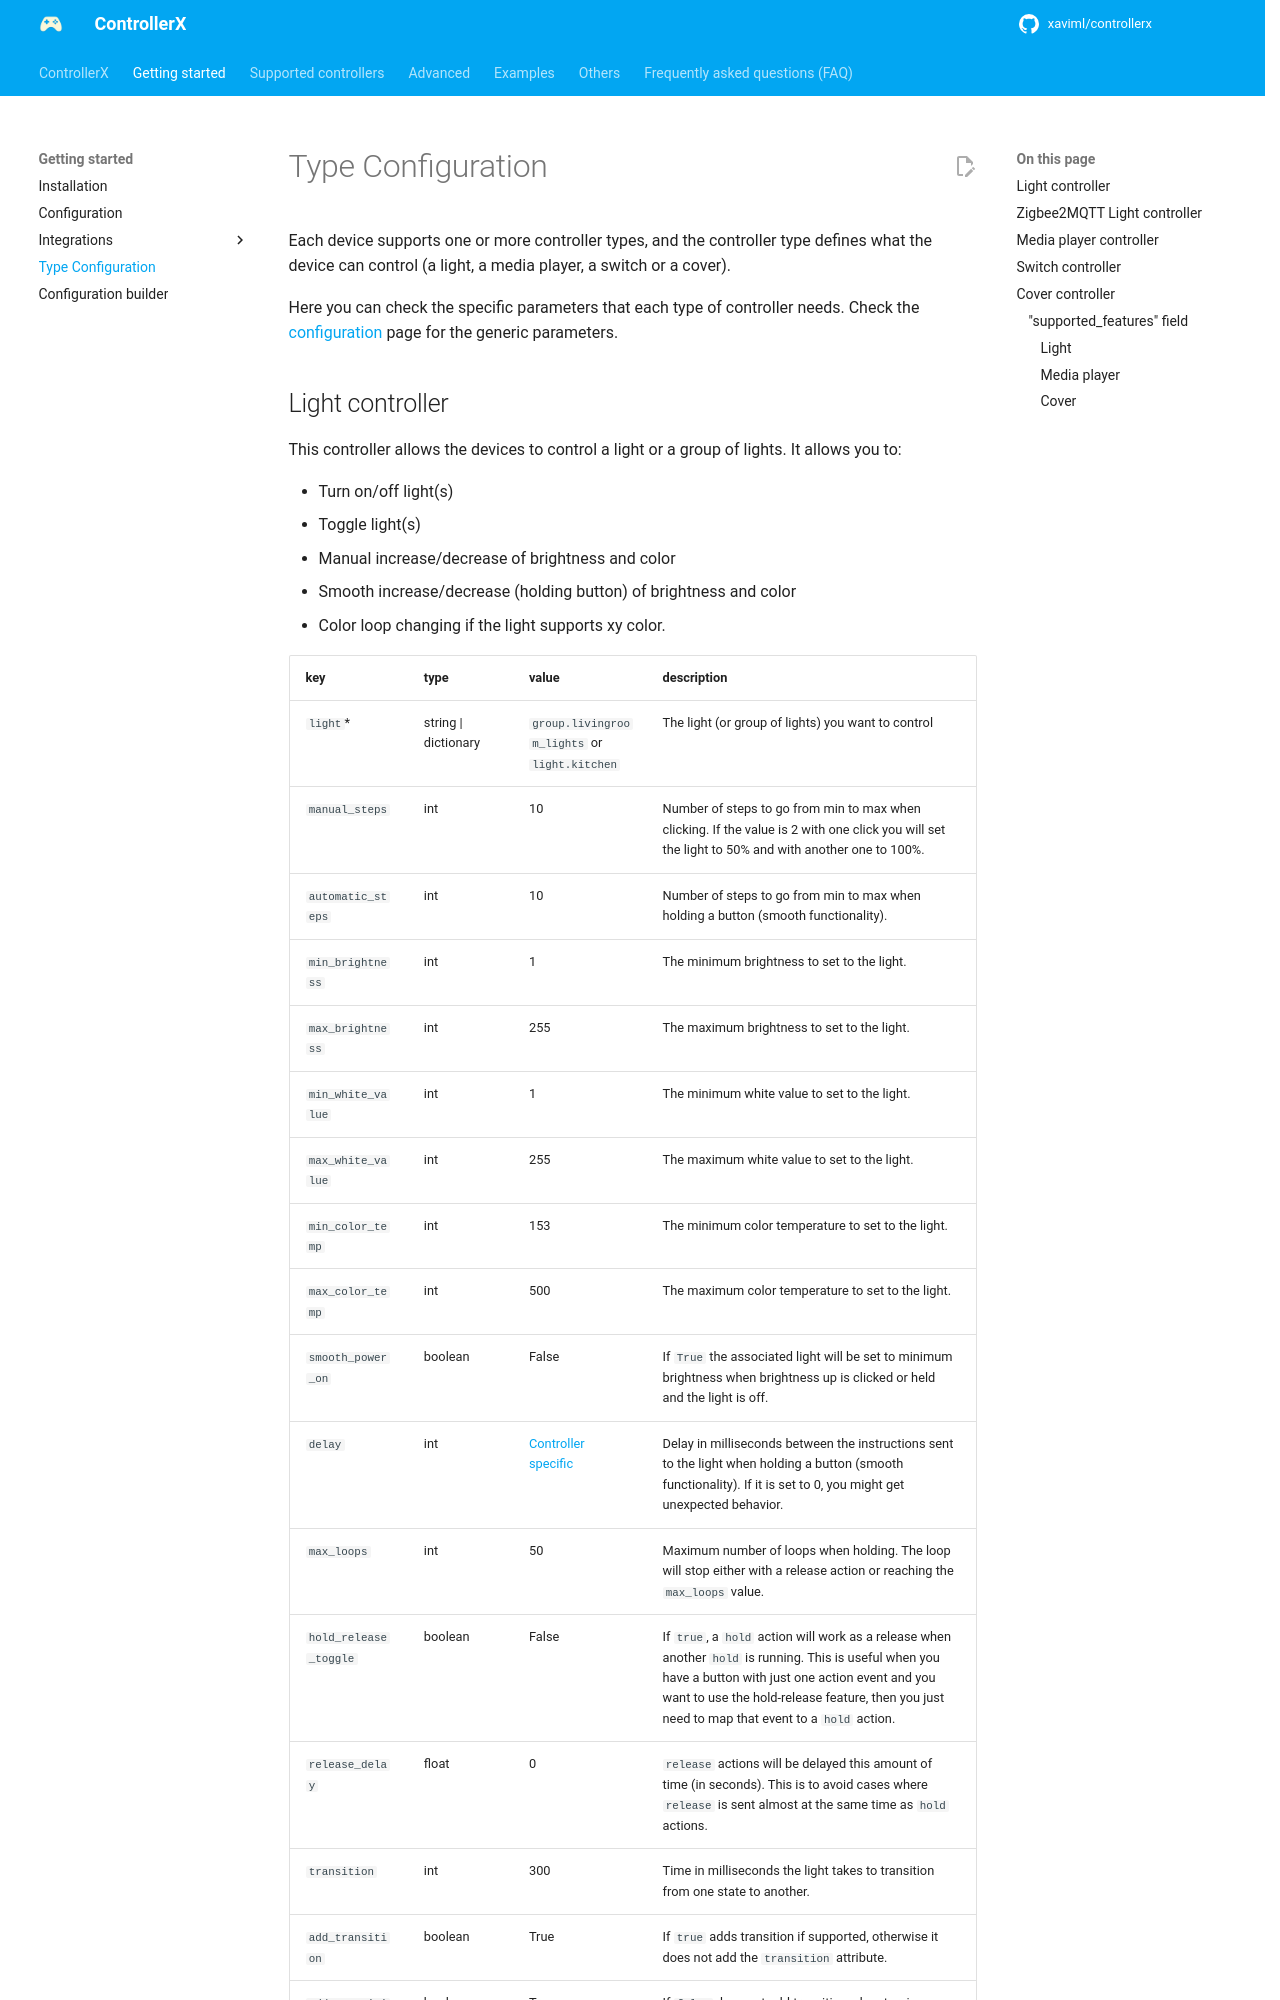

repository: xaviml/controllerx · page: start/type-configuration/index.html · generator: mkdocs

---
title: Controller types
description: Parameters for each ControllerX controller type, including light, Zigbee2MQTT light, media player, switch and cover controllers.
---

Each device supports one or more controller types, and the controller type defines what the device can control (a light, a media player, a switch or a cover).

Here you can check the specific parameters that each type of controller needs. Check the [configuration](configuration.md) page for the generic parameters.
